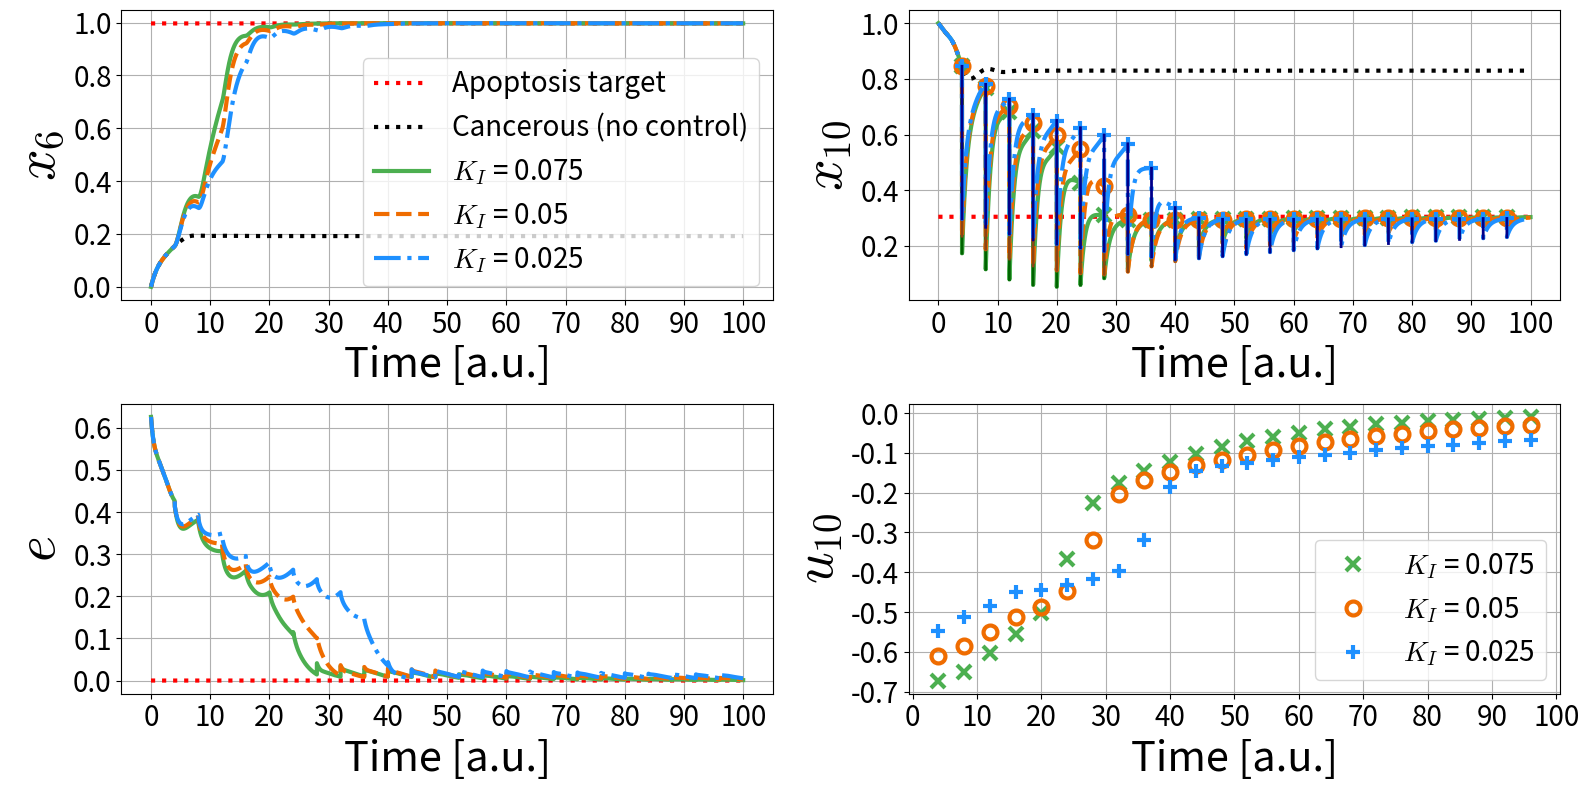

Python code for this plot:
# -*- coding: utf-8 -*-
"""
Created on Sun Oct 22 15:17:39 2023

@author: xiaoyenche
"""

import matplotlib.pyplot as plt
import numpy as np
from scipy.integrate import odeint
#import seaborn as sns
#sns.set_context('talk')

x1eA = 0.4165
x2eA = 0.4668
x3eA = 0.5700
x4eA = 0.7438
x5eA = 0.3215
x6eA = 0.9970
x7eA = 0.2756
x8eA = 0.4134
x9eA = 0.6647
x10eA = 0.3044
x11eA = 0.5262
x12eA = 0.4145
x13eA = 0.1484
x14eA = 0.2998
x15eA = 0.3765
x16eA = 0.2471
x17eA = 0.1336
x18eA = 0.1342
x19eA = 0.5788
x20eA = 0.1922
x21eA = 0.8766
x22eA = 0.7159
x23eA = 0.8486
x24eA = 0.1740
x25eA = 0.1433
x26eA = 0.4089
x27eA = 0
x28eA = 0
x29eA = 0.0806
x30eA = 0.6282
x31eA = 0.6915
x32eA = 0.4933


x1eB = 0.4277
x2eB = 0.4642
x3eB = 0.4511
x4eB = 0.2973
x5eB = 0.6263
x6eB = 0.7105
x7eB = 0.2645
x8eB = 0.2439
x9eB = 0.4760
x10eB = 0.8058
x11eB = 0.4606
x12eB = 0.6239
x13eB = 0.5908
x14eB = 0.6632
x15eB = 0.4680
x16eB = 0.4911
x17eB = 0.4613
x18eB = 0.4273
x19eB = 0.4853
x20eB = 0.2620
x21eB = 0.0688
x22eB = 0.2641
x23eB = 0.1024
x24eB = 0.7533
x25eB = 0.8853
x26eB = 0.5158
x27eB = 0
x28eB = 0
x29eB = 0.6772
x30eB = 0.4550
x31eB = 0.8148
x32eB = 0.4877


x1eC = 0.4712
x2eC = 0.4545
x3eC = 0.4378
x4eC = 0.2836
x5eC = 0.5298
x6eC = 0.1921
x7eC = 0.3087
x8eC = 0.1955
x9eC = 0.4758
x10eC = 0.8294
x11eC = 0.4636
x12eC = 0.6464
x13eC = 0.6214
x14eC = 0.6823
x15eC = 0.4702
x16eC = 0.7550
x17eC = 0.8022
x18eC = 0.8620
x19eC = 0.5550
x20eC = 0.3441
x21eC = 0.0621
x22eC = 0.2498
x23eC = 0.0923
x24eC = 0.7705
x25eC = 0.9007
x26eC = 0.5427
x27eC = 0
x28eC = 0
x29eC = 0.7016
x30eC = 0.5882
x31eC = 0.6413
x32eC = 0.4666


# Guess Cancer state
x1o = 0
x2o = 0
x3o = 0
x4o = 0
x5o = 1
x6o = 0
x7o = 0
x8o = 0
x9o = 0
x10o = 1
x11o = 0
x12o = 1
x13o = 1
x14o = 1
x15o = 0 
x16o = 1
x17o = 1
x18o = 1 
x19o = 1
x20o = 0
x21o = 0
x22o = 0
x23o = 0
x24o = 1
x25o = 0
x26o = 1
x27o = 0
x28o = 0
x29o = 1
x30o = 1
x31o = 1
x32o = 0

S = 0.5
n = 4
a = 0.5
b = 0.5
k = 1
s1 = 1.028
s2 = 1.281
s3 = 0.598
s4 = 0.827
s5 = 1.02
s6 = 2.244
s7 = 1.037
s8 = 1.507
s9 = 0.203
s10 = 1.299
s11 = 1.337
s12 = 0.921
s13 = 2.044
s14 = 0.678
s15 = 0.924
s16 = 0.467
s17 = 0.947
s18 = 0.242
s19 = 0.941
s20 = 0.48
s21 = 0.666
s22 = 0.232
s23 = 1.156
s24 = 0.951
s25 = 0.849
s26 = 0.698
s27 = 1.288
s28 = 0.966
s29 = 1.419
s30 = 0.401
s31 = 0.293
s32 = 1.479

xo = [x1o,x2o,x3o,x4o,x5o,x6o,x7o,x8o,x9o,x10o,x11o,x12o,x13o,x14o,x15o,x16o,x17o,x18o,x19o,x20o,x21o,x22o,x23o,x24o,x25o,x26o,x27o,x28o,x29o,x30o,x31o,x32o]
xeA = [x1eA,x2eA,x3eA,x4eA,x5eA,x6eA,x7eA,x8eA,x9eA,x10eA,x11eA,x12eA,x13eA,x14eA,x15eA,x16eA,x17eA,x18eA,x19eA,x20eA,x21eA,x22eA,x23eA,x24eA,x25eA,x26eA,x27eA,x28eA,x29eA,x30eA,x31eA,x32eA]
xeB = [x1eB,x2eB,x3eB,x4eB,x5eB,x6eB,x7eB,x8eB,x9eB,x10eB,x11eB,x12eB,x13eB,x14eB,x15eB,x16eB,x17eB,x18eB,x19eB,x20eB,x21eB,x22eB,x23eB,x24eB,x25eB,x26eB,x27eB,x28eB,x29eB,x30eB,x31eB,x32eB]
xeC = [x1eC,x2eC,x3eC,x4eC,x5eC,x6eC,x7eC,x8eC,x9eC,x10eC,x11eC,x12eC,x13eC,x14eC,x15eC,x16eC,x17eC,x18eC,x19eC,x20eC,x21eC,x22eC,x23eC,x24eC,x25eC,x26eC,x27eC,x28eC,x29eC,x30eC,x31eC,x32eC]

# Nonlinear system
def deriv(X,t):
    x1,x2,x3,x4,x5,x6,x7,x8,x9,x10,x11,x12,x13,x14,x15,x16,x17,x18,x19,x20,x21,x22,x23,x24,x25,x26,x27,x28,x29,x30,x31,x32 = X
    dx1 = (2*b*S**n)/(S**n+s32*x32**n)-k*x1
    dx2 = (a*(s1*x1**n+s9*x9**n+s14*x14**n)/3)/(S**n+(1/3)*s1*x1**n+(1/3)*s9*x9**n+(1/3)*s14*x14**n) + (2*b*S**n)/(2*S**n+s16*x16**n+s31*x31**n) - k*x2
    dx3 = (a*(s2*x2**n+s8*x8**n+s29*x29**n)/3)/(S**n+(1/3)*s2*x2**n+(1/3)*s8*x8**n+(1/3)*s29*x29**n) + (3*b*S**n)/(3*S**n+s9*x9**n+s10*x10**n+s16*x16**n) - k*x3
    dx4 = (a*s2*x2**n)/(S**n+s2*x2**n) + (b*S**n)/(S**n+s25*x25**n) - k*x4
    dx5 = (a*s13*x13**n)/(S**n+s13*x13**n) + (b*S**n)/(S**n+(1/3)*s14*x14**n+(1/3)*s17*x17**n+(1/3)*s19*x19**n) - k*x5
    dx6 = (2*b*S**n)/(S**n+(1/2)*s17*x17**n+(1/2)*s18*x18**n)-k*x6
    dx7 = (a*s20*x20**n)/(S**n+s20*x20**n) + (b*S**n)/(S**n+(1/2)*s15*x15**n+(1/2)*s32*x32**n) - k*x7
    dx8 = (2*b*S**n)/(S**n+(1/3)*s4*x4**n+(1/3)*s10*x10**n+(1/3)*s16*x16**n)-k*x8
    dx9 = (a*(s11*x11**n+s13*x13**n+s25*x25**n+s26*x26**n)/4)/(S**n+(1/4)*s11*x11**n+(1/4)*s13*x13**n+(1/4)*s25*x25**n+(1/4)*s26*x26**n) + (b*S**n)/(S**n+s29*x29**n) - k*x9
    dx10 = (a*(s11*x11**n+s12*x12**n+s13*x13**n)/3)/(S**n+(1/3)*s11*x11**n+(1/3)*s12*x12**n+(1/3)*s13*x13**n) + (b*S**n)/(S**n+s4*x4**n) - k*x10
    dx11 = (a*(s10*x10**n+s13*x13**n+s14*x14**n+s27*x27**n+s28*x28**n))/(5*S**n+s10*x10**n+s13*x13**n+s14*x14**n+s27*x27**n+s28*x28**n) + (b*S**n)/(S**n+s29*x29**n) - k*x11
    dx12 = (a*(s9*x9**n+s10*x10**n+s11*x11**n+s13*x13**n+s14*x14**n+s15*x15**n))/(6*S**n+s9*x9**n+s10*x10**n+s11*x11**n+s13*x13**n+s14*x14**n+s15*x15**n) + (b*S**n)/(S**n+s2*x2**n) - k*x12
    dx13 = (2*a*(s12*x12**n+s14*x14**n+s28*x28**n)/3)/(S**n+(1/3)*s12*x12**n+(1/3)*s14*x14**n+(1/3)*s28*x28**n) - k*x13
    dx14 = (a*(s10*x10**n+s13*x13**n+s25*x25**n+s26*x26**n+s28*x28**n))/(5*S**n+s10*x10**n+s13*x13**n+s25*x25**n+s26*x26**n+s28*x28**n) + (b*S**n)/(S**n+s2*x2**n) - k*x14
    dx15 = (a*s14*x14**n)/(S**n+s14*x14**n) + (b*S**n)/(S**n+(1/2)*s2*x2**n+(1/2)*s29*x29**n) - k*x15
    dx16 = (a*(s2*x2**n+s10*x10**n+s26*x26**n+s32*x32**n))/(4*S**n+s2*x2**n+s10*x10**n+s26*x26**n+s32*x32**n) + (3*b*S**n)/(3*S**n+s1*x1**n+s6*x6**n+s7*x7**n) - k*x16
    dx17 = (a*(s9*x9**n+s10*x10**n+s20*x20**n))/(3*S**n+s9*x9**n+s10*x10**n+s20*x20**n) + (2*b*S**n)/(2*S**n+s3*x3**n+s6*x6**n) - k*x17
    dx18 = (a*(s9*x9**n+s25*x25**n+s26*x26**n)/3)/(S**n+(1/3)*s9*x9**n+(1/3)*s25*x25**n+(1/3)*s26*x26**n) + (b*S**n)/(S**n+s6*x6**n) - k*x18
    dx19 = (2*b*S**n)/(S**n+(1/3)*s3*x3**n+(1/3)*s5*x5**n+(1/3)*s30*x30**n)-k*x19
    dx20 = (a*s1*x1**n)/(S**n+s1*x1**n) + (b*S**n)/(S**n+(1/2)*s6*x6**n+(1/2)*s17*x17**n) - k*x20
    dx21 = (a*(s22*x22**n+s23*x23**n)/2)/(S**n+(1/2)*s22*x22**n+(1/2)*s23*x23**n) + (b*S**n)/(S**n+(1/2)*s10*x10**n+(1/2)*s24*x24**n) - k*x21
    dx22 = (a*(s2*x2**n+s9*x9**n)/2)/(S**n+(1/2)*s2*x2**n+(1/2)*s9*x9**n) + (b*S**n)/(S**n+s24*x24**n) - k*x22
    dx23 = (2*b*S**n)/(S**n+s10*x10**n)-k*x23
    dx24 = (a*(s12*x12**n+s13*x13**n+s25*x25**n)/3)/(S**n+(1/3)*s12*x12**n+(1/3)*s13*x13**n+(1/3)*s25*x25**n) + (b*S**n)/(S**n+(1/2)*s2*x2**n+(1/2)*s21*x21**n) - k*x24
    dx25 = (a*(s10*x10**n+s13*x13**n)/2)/(S**n+(1/2)*s10*x10**n+(1/2)*s13*x13**n) + (b*S**n)/(S**n+s4*x4**n) - k*x25
    dx26 = (2*a*(s11*x11**n+s12*x12**n+s27*x27**n)/3)/(S**n+(1/3)*s11*x11**n+(1/3)*s12*x12**n+(1/3)*s27*x27**n) - k*x26
    dx27 = (2*a*s28*x28**n)/(S**n+s28*x28**n)-k*x27
    dx28 = -k*x28
    dx29 = (2*a*s14*x14**n)/(S**n+s14*x14**n)-k*x29
    dx30 = (2*a*s19*x19**n)/(S**n+s19*x19**n)-k*x30
    dx31 = (a*(s10*x10**n+s32*x32**n)/2)/(S**n+(1/2)*s10*x10**n+(1/2)*s32*x32**n) + (b*S**n)/(S**n+(1/2)*s7*x7**n+(1/2)*s16*x16**n) - k*x31
    dx32 = (2*a*s2*x2**n)/(S**n+s2*x2**n)-k*x32
    return [dx1,dx2,dx3,dx4,dx5,dx6,dx7,dx8,dx9,dx10,dx11,dx12,dx13,dx14,dx15,dx16,dx17,dx18,dx19,dx20,dx21,dx22,dx23,dx24,dx25,dx26,dx27,dx28,dx29,dx30,dx31,dx32]

# Controlled nonlinear system
def derivC(X,t,u1,u2):
    x1,x2,x3,x4,x5,x6,x7,x8,x9,x10,x11,x12,x13,x14,x15,x16,x17,x18,x19,x20,x21,x22,x23,x24,x25,x26,x27,x28,x29,x30,x31,x32 = X
    dx1 = (2*b*S**n)/(S**n+s32*x32**n)-k*x1
    dx2 = (a*(s1*x1**n+s9*x9**n+s14*x14**n)/3)/(S**n+(1/3)*s1*x1**n+(1/3)*s9*x9**n+(1/3)*s14*x14**n) + (2*b*S**n)/(2*S**n+s16*x16**n+s31*x31**n) - k*x2
    dx3 = (a*(s2*x2**n+s8*x8**n+s29*x29**n)/3)/(S**n+(1/3)*s2*x2**n+(1/3)*s8*x8**n+(1/3)*s29*x29**n) + (3*b*S**n)/(3*S**n+s9*x9**n+s10*x10**n+s16*x16**n) - k*x3
    dx4 = (a*s2*x2**n)/(S**n+s2*x2**n) + (b*S**n)/(S**n+s25*x25**n) - k*x4
    dx5 = (a*s13*x13**n)/(S**n+s13*x13**n) + (b*S**n)/(S**n+(1/3)*s14*x14**n+(1/3)*s17*x17**n+(1/3)*s19*x19**n) - k*x5
    dx6 = (2*b*S**n)/(S**n+(1/2)*s17*x17**n+(1/2)*s18*x18**n)-k*x6 + u2
    dx7 = (a*s20*x20**n)/(S**n+s20*x20**n) + (b*S**n)/(S**n+(1/2)*s15*x15**n+(1/2)*s32*x32**n) - k*x7
    dx8 = (2*b*S**n)/(S**n+(1/3)*s4*x4**n+(1/3)*s10*x10**n+(1/3)*s16*x16**n)-k*x8
    dx9 = (a*(s11*x11**n+s13*x13**n+s25*x25**n+s26*x26**n)/4)/(S**n+(1/4)*s11*x11**n+(1/4)*s13*x13**n+(1/4)*s25*x25**n+(1/4)*s26*x26**n) + (b*S**n)/(S**n+s29*x29**n) - k*x9
    dx10 = (a*(s11*x11**n+s12*x12**n+s13*x13**n)/3)/(S**n+(1/3)*s11*x11**n+(1/3)*s12*x12**n+(1/3)*s13*x13**n) + (b*S**n)/(S**n+s4*x4**n) - k*x10 +u1
    dx11 = (a*(s10*x10**n+s13*x13**n+s14*x14**n+s27*x27**n+s28*x28**n))/(5*S**n+s10*x10**n+s13*x13**n+s14*x14**n+s27*x27**n+s28*x28**n) + (b*S**n)/(S**n+s29*x29**n) - k*x11
    dx12 = (a*(s9*x9**n+s10*x10**n+s11*x11**n+s13*x13**n+s14*x14**n+s15*x15**n))/(6*S**n+s9*x9**n+s10*x10**n+s11*x11**n+s13*x13**n+s14*x14**n+s15*x15**n) + (b*S**n)/(S**n+s2*x2**n) - k*x12
    dx13 = (2*a*(s12*x12**n+s14*x14**n+s28*x28**n)/3)/(S**n+(1/3)*s12*x12**n+(1/3)*s14*x14**n+(1/3)*s28*x28**n) - k*x13
    dx14 = (a*(s10*x10**n+s13*x13**n+s25*x25**n+s26*x26**n+s28*x28**n))/(5*S**n+s10*x10**n+s13*x13**n+s25*x25**n+s26*x26**n+s28*x28**n) + (b*S**n)/(S**n+s2*x2**n) - k*x14
    dx15 = (a*s14*x14**n)/(S**n+s14*x14**n) + (b*S**n)/(S**n+(1/2)*s2*x2**n+(1/2)*s29*x29**n) - k*x15
    dx16 = (a*(s2*x2**n+s10*x10**n+s26*x26**n+s32*x32**n))/(4*S**n+s2*x2**n+s10*x10**n+s26*x26**n+s32*x32**n) + (3*b*S**n)/(3*S**n+s1*x1**n+s6*x6**n+s7*x7**n) - k*x16
    dx17 = (a*(s9*x9**n+s10*x10**n+s20*x20**n))/(3*S**n+s9*x9**n+s10*x10**n+s20*x20**n) + (2*b*S**n)/(2*S**n+s3*x3**n+s6*x6**n) - k*x17
    dx18 = (a*(s9*x9**n+s25*x25**n+s26*x26**n)/3)/(S**n+(1/3)*s9*x9**n+(1/3)*s25*x25**n+(1/3)*s26*x26**n) + (b*S**n)/(S**n+s6*x6**n) - k*x18
    dx19 = (2*b*S**n)/(S**n+(1/3)*s3*x3**n+(1/3)*s5*x5**n+(1/3)*s30*x30**n)-k*x19
    dx20 = (a*s1*x1**n)/(S**n+s1*x1**n) + (b*S**n)/(S**n+(1/2)*s6*x6**n+(1/2)*s17*x17**n) - k*x20
    dx21 = (a*(s22*x22**n+s23*x23**n)/2)/(S**n+(1/2)*s22*x22**n+(1/2)*s23*x23**n) + (b*S**n)/(S**n+(1/2)*s10*x10**n+(1/2)*s24*x24**n) - k*x21
    dx22 = (a*(s2*x2**n+s9*x9**n)/2)/(S**n+(1/2)*s2*x2**n+(1/2)*s9*x9**n) + (b*S**n)/(S**n+s24*x24**n) - k*x22
    dx23 = (2*b*S**n)/(S**n+s10*x10**n)-k*x23
    dx24 = (a*(s12*x12**n+s13*x13**n+s25*x25**n)/3)/(S**n+(1/3)*s12*x12**n+(1/3)*s13*x13**n+(1/3)*s25*x25**n) + (b*S**n)/(S**n+(1/2)*s2*x2**n+(1/2)*s21*x21**n) - k*x24
    dx25 = (a*(s10*x10**n+s13*x13**n)/2)/(S**n+(1/2)*s10*x10**n+(1/2)*s13*x13**n) + (b*S**n)/(S**n+s4*x4**n) - k*x25
    dx26 = (2*a*(s11*x11**n+s12*x12**n+s27*x27**n)/3)/(S**n+(1/3)*s11*x11**n+(1/3)*s12*x12**n+(1/3)*s27*x27**n) - k*x26
    dx27 = (2*a*s28*x28**n)/(S**n+s28*x28**n)-k*x27
    dx28 = -k*x28
    dx29 = (2*a*s14*x14**n)/(S**n+s14*x14**n)-k*x29
    dx30 = (2*a*s19*x19**n)/(S**n+s19*x19**n)-k*x30
    dx31 = (a*(s10*x10**n+s32*x32**n)/2)/(S**n+(1/2)*s10*x10**n+(1/2)*s32*x32**n) + (b*S**n)/(S**n+(1/2)*s7*x7**n+(1/2)*s16*x16**n) - k*x31
    dx32 = (2*a*s2*x2**n)/(S**n+s2*x2**n)-k*x32
    return [dx1,dx2,dx3,dx4,dx5,dx6,dx7,dx8,dx9,dx10,dx11,dx12,dx13,dx14,dx15,dx16,dx17,dx18,dx19,dx20,dx21,dx22,dx23,dx24,dx25,dx26,dx27,dx28,dx29,dx30,dx31,dx32]

# Controlled nonlinear system
def derivCSIMO(X,t,u):
    x1,x2,x3,x4,x5,x6,x7,x8,x9,x10,x11,x12,x13,x14,x15,x16,x17,x18,x19,x20,x21,x22,x23,x24,x25,x26,x27,x28,x29,x30,x31,x32 = X
    dx1 = (2*b*S**n)/(S**n+s32*x32**n)-k*x1
    dx2 = (a*(s1*x1**n+s9*x9**n+s14*x14**n)/3)/(S**n+(1/3)*s1*x1**n+(1/3)*s9*x9**n+(1/3)*s14*x14**n) + (2*b*S**n)/(2*S**n+s16*x16**n+s31*x31**n) - k*x2
    dx3 = (a*(s2*x2**n+s8*x8**n+s29*x29**n)/3)/(S**n+(1/3)*s2*x2**n+(1/3)*s8*x8**n+(1/3)*s29*x29**n) + (3*b*S**n)/(3*S**n+s9*x9**n+s10*x10**n+s16*x16**n) - k*x3
    dx4 = (a*s2*x2**n)/(S**n+s2*x2**n) + (b*S**n)/(S**n+s25*x25**n) - k*x4
    dx5 = (a*s13*x13**n)/(S**n+s13*x13**n) + (b*S**n)/(S**n+(1/3)*s14*x14**n+(1/3)*s17*x17**n+(1/3)*s19*x19**n) - k*x5
    dx6 = (2*b*S**n)/(S**n+(1/2)*s17*x17**n+(1/2)*s18*x18**n)-k*x6
    dx7 = (a*s20*x20**n)/(S**n+s20*x20**n) + (b*S**n)/(S**n+(1/2)*s15*x15**n+(1/2)*s32*x32**n) - k*x7
    dx8 = (2*b*S**n)/(S**n+(1/3)*s4*x4**n+(1/3)*s10*x10**n+(1/3)*s16*x16**n)-k*x8
    dx9 = (a*(s11*x11**n+s13*x13**n+s25*x25**n+s26*x26**n)/4)/(S**n+(1/4)*s11*x11**n+(1/4)*s13*x13**n+(1/4)*s25*x25**n+(1/4)*s26*x26**n) + (b*S**n)/(S**n+s29*x29**n) - k*x9
    dx10 = (a*(s11*x11**n+s12*x12**n+s13*x13**n)/3)/(S**n+(1/3)*s11*x11**n+(1/3)*s12*x12**n+(1/3)*s13*x13**n) + (b*S**n)/(S**n+s4*x4**n) - k*x10 + u
    dx11 = (a*(s10*x10**n+s13*x13**n+s14*x14**n+s27*x27**n+s28*x28**n))/(5*S**n+s10*x10**n+s13*x13**n+s14*x14**n+s27*x27**n+s28*x28**n) + (b*S**n)/(S**n+s29*x29**n) - k*x11
    dx12 = (a*(s9*x9**n+s10*x10**n+s11*x11**n+s13*x13**n+s14*x14**n+s15*x15**n))/(6*S**n+s9*x9**n+s10*x10**n+s11*x11**n+s13*x13**n+s14*x14**n+s15*x15**n) + (b*S**n)/(S**n+s2*x2**n) - k*x12
    dx13 = (2*a*(s12*x12**n+s14*x14**n+s28*x28**n)/3)/(S**n+(1/3)*s12*x12**n+(1/3)*s14*x14**n+(1/3)*s28*x28**n) - k*x13
    dx14 = (a*(s10*x10**n+s13*x13**n+s25*x25**n+s26*x26**n+s28*x28**n))/(5*S**n+s10*x10**n+s13*x13**n+s25*x25**n+s26*x26**n+s28*x28**n) + (b*S**n)/(S**n+s2*x2**n) - k*x14
    dx15 = (a*s14*x14**n)/(S**n+s14*x14**n) + (b*S**n)/(S**n+(1/2)*s2*x2**n+(1/2)*s29*x29**n) - k*x15
    dx16 = (a*(s2*x2**n+s10*x10**n+s26*x26**n+s32*x32**n))/(4*S**n+s2*x2**n+s10*x10**n+s26*x26**n+s32*x32**n) + (3*b*S**n)/(3*S**n+s1*x1**n+s6*x6**n+s7*x7**n) - k*x16
    dx17 = (a*(s9*x9**n+s10*x10**n+s20*x20**n))/(3*S**n+s9*x9**n+s10*x10**n+s20*x20**n) + (2*b*S**n)/(2*S**n+s3*x3**n+s6*x6**n) - k*x17
    dx18 = (a*(s9*x9**n+s25*x25**n+s26*x26**n)/3)/(S**n+(1/3)*s9*x9**n+(1/3)*s25*x25**n+(1/3)*s26*x26**n) + (b*S**n)/(S**n+s6*x6**n) - k*x18
    dx19 = (2*b*S**n)/(S**n+(1/3)*s3*x3**n+(1/3)*s5*x5**n+(1/3)*s30*x30**n)-k*x19
    dx20 = (a*s1*x1**n)/(S**n+s1*x1**n) + (b*S**n)/(S**n+(1/2)*s6*x6**n+(1/2)*s17*x17**n) - k*x20
    dx21 = (a*(s22*x22**n+s23*x23**n)/2)/(S**n+(1/2)*s22*x22**n+(1/2)*s23*x23**n) + (b*S**n)/(S**n+(1/2)*s10*x10**n+(1/2)*s24*x24**n) - k*x21
    dx22 = (a*(s2*x2**n+s9*x9**n)/2)/(S**n+(1/2)*s2*x2**n+(1/2)*s9*x9**n) + (b*S**n)/(S**n+s24*x24**n) - k*x22
    dx23 = (2*b*S**n)/(S**n+s10*x10**n)-k*x23
    dx24 = (a*(s12*x12**n+s13*x13**n+s25*x25**n)/3)/(S**n+(1/3)*s12*x12**n+(1/3)*s13*x13**n+(1/3)*s25*x25**n) + (b*S**n)/(S**n+(1/2)*s2*x2**n+(1/2)*s21*x21**n) - k*x24
    dx25 = (a*(s10*x10**n+s13*x13**n)/2)/(S**n+(1/2)*s10*x10**n+(1/2)*s13*x13**n) + (b*S**n)/(S**n+s4*x4**n) - k*x25
    dx26 = (2*a*(s11*x11**n+s12*x12**n+s27*x27**n)/3)/(S**n+(1/3)*s11*x11**n+(1/3)*s12*x12**n+(1/3)*s27*x27**n) - k*x26
    dx27 = (2*a*s28*x28**n)/(S**n+s28*x28**n)-k*x27
    dx28 = -k*x28
    dx29 = (2*a*s14*x14**n)/(S**n+s14*x14**n)-k*x29
    dx30 = (2*a*s19*x19**n)/(S**n+s19*x19**n)-k*x30
    dx31 = (a*(s10*x10**n+s32*x32**n)/2)/(S**n+(1/2)*s10*x10**n+(1/2)*s32*x32**n) + (b*S**n)/(S**n+(1/2)*s7*x7**n+(1/2)*s16*x16**n) - k*x31
    dx32 = (2*a*s2*x2**n)/(S**n+s2*x2**n)-k*x32
    return [dx1,dx2,dx3,dx4,dx5,dx6,dx7,dx8,dx9,dx10,dx11,dx12,dx13,dx14,dx15,dx16,dx17,dx18,dx19,dx20,dx21,dx22,dx23,dx24,dx25,dx26,dx27,dx28,dx29,dx30,dx31,dx32]


# Controlled nonlinear system
def derivCMIMO(X,t,u1,u2):
    x1,x2,x3,x4,x5,x6,x7,x8,x9,x10,x11,x12,x13,x14,x15,x16,x17,x18,x19,x20,x21,x22,x23,x24,x25,x26,x27,x28,x29,x30,x31,x32 = X
    dx1 = (2*b*S**n)/(S**n+s32*x32**n)-k*x1
    dx2 = (a*(s1*x1**n+s9*x9**n+s14*x14**n)/3)/(S**n+(1/3)*s1*x1**n+(1/3)*s9*x9**n+(1/3)*s14*x14**n) + (2*b*S**n)/(2*S**n+s16*x16**n+s31*x31**n) - k*x2
    dx3 = (a*(s2*x2**n+s8*x8**n+s29*x29**n)/3)/(S**n+(1/3)*s2*x2**n+(1/3)*s8*x8**n+(1/3)*s29*x29**n) + (3*b*S**n)/(3*S**n+s9*x9**n+s10*x10**n+s16*x16**n) - k*x3
    dx4 = (a*s2*x2**n)/(S**n+s2*x2**n) + (b*S**n)/(S**n+s25*x25**n) - k*x4
    dx5 = (a*s13*x13**n)/(S**n+s13*x13**n) + (b*S**n)/(S**n+(1/3)*s14*x14**n+(1/3)*s17*x17**n+(1/3)*s19*x19**n) - k*x5
    dx6 = (2*b*S**n)/(S**n+(1/2)*s17*x17**n+(1/2)*s18*x18**n)-k*x6 + u1
    dx7 = (a*s20*x20**n)/(S**n+s20*x20**n) + (b*S**n)/(S**n+(1/2)*s15*x15**n+(1/2)*s32*x32**n) - k*x7
    dx8 = (2*b*S**n)/(S**n+(1/3)*s4*x4**n+(1/3)*s10*x10**n+(1/3)*s16*x16**n)-k*x8
    dx9 = (a*(s11*x11**n+s13*x13**n+s25*x25**n+s26*x26**n)/4)/(S**n+(1/4)*s11*x11**n+(1/4)*s13*x13**n+(1/4)*s25*x25**n+(1/4)*s26*x26**n) + (b*S**n)/(S**n+s29*x29**n) - k*x9
    dx10 = (a*(s11*x11**n+s12*x12**n+s13*x13**n)/3)/(S**n+(1/3)*s11*x11**n+(1/3)*s12*x12**n+(1/3)*s13*x13**n) + (b*S**n)/(S**n+s4*x4**n) - k*x10 + u2
    dx11 = (a*(s10*x10**n+s13*x13**n+s14*x14**n+s27*x27**n+s28*x28**n))/(5*S**n+s10*x10**n+s13*x13**n+s14*x14**n+s27*x27**n+s28*x28**n) + (b*S**n)/(S**n+s29*x29**n) - k*x11
    dx12 = (a*(s9*x9**n+s10*x10**n+s11*x11**n+s13*x13**n+s14*x14**n+s15*x15**n))/(6*S**n+s9*x9**n+s10*x10**n+s11*x11**n+s13*x13**n+s14*x14**n+s15*x15**n) + (b*S**n)/(S**n+s2*x2**n) - k*x12
    dx13 = (2*a*(s12*x12**n+s14*x14**n+s28*x28**n)/3)/(S**n+(1/3)*s12*x12**n+(1/3)*s14*x14**n+(1/3)*s28*x28**n) - k*x13
    dx14 = (a*(s10*x10**n+s13*x13**n+s25*x25**n+s26*x26**n+s28*x28**n))/(5*S**n+s10*x10**n+s13*x13**n+s25*x25**n+s26*x26**n+s28*x28**n) + (b*S**n)/(S**n+s2*x2**n) - k*x14
    dx15 = (a*s14*x14**n)/(S**n+s14*x14**n) + (b*S**n)/(S**n+(1/2)*s2*x2**n+(1/2)*s29*x29**n) - k*x15
    dx16 = (a*(s2*x2**n+s10*x10**n+s26*x26**n+s32*x32**n))/(4*S**n+s2*x2**n+s10*x10**n+s26*x26**n+s32*x32**n) + (3*b*S**n)/(3*S**n+s1*x1**n+s6*x6**n+s7*x7**n) - k*x16
    dx17 = (a*(s9*x9**n+s10*x10**n+s20*x20**n))/(3*S**n+s9*x9**n+s10*x10**n+s20*x20**n) + (2*b*S**n)/(2*S**n+s3*x3**n+s6*x6**n) - k*x17
    dx18 = (a*(s9*x9**n+s25*x25**n+s26*x26**n)/3)/(S**n+(1/3)*s9*x9**n+(1/3)*s25*x25**n+(1/3)*s26*x26**n) + (b*S**n)/(S**n+s6*x6**n) - k*x18
    dx19 = (2*b*S**n)/(S**n+(1/3)*s3*x3**n+(1/3)*s5*x5**n+(1/3)*s30*x30**n)-k*x19
    dx20 = (a*s1*x1**n)/(S**n+s1*x1**n) + (b*S**n)/(S**n+(1/2)*s6*x6**n+(1/2)*s17*x17**n) - k*x20
    dx21 = (a*(s22*x22**n+s23*x23**n)/2)/(S**n+(1/2)*s22*x22**n+(1/2)*s23*x23**n) + (b*S**n)/(S**n+(1/2)*s10*x10**n+(1/2)*s24*x24**n) - k*x21
    dx22 = (a*(s2*x2**n+s9*x9**n)/2)/(S**n+(1/2)*s2*x2**n+(1/2)*s9*x9**n) + (b*S**n)/(S**n+s24*x24**n) - k*x22
    dx23 = (2*b*S**n)/(S**n+s10*x10**n)-k*x23
    dx24 = (a*(s12*x12**n+s13*x13**n+s25*x25**n)/3)/(S**n+(1/3)*s12*x12**n+(1/3)*s13*x13**n+(1/3)*s25*x25**n) + (b*S**n)/(S**n+(1/2)*s2*x2**n+(1/2)*s21*x21**n) - k*x24
    dx25 = (a*(s10*x10**n+s13*x13**n)/2)/(S**n+(1/2)*s10*x10**n+(1/2)*s13*x13**n) + (b*S**n)/(S**n+s4*x4**n) - k*x25
    dx26 = (2*a*(s11*x11**n+s12*x12**n+s27*x27**n)/3)/(S**n+(1/3)*s11*x11**n+(1/3)*s12*x12**n+(1/3)*s27*x27**n) - k*x26
    dx27 = (2*a*s28*x28**n)/(S**n+s28*x28**n)-k*x27
    dx28 = -k*x28
    dx29 = (2*a*s14*x14**n)/(S**n+s14*x14**n)-k*x29
    dx30 = (2*a*s19*x19**n)/(S**n+s19*x19**n)-k*x30
    dx31 = (a*(s10*x10**n+s32*x32**n)/2)/(S**n+(1/2)*s10*x10**n+(1/2)*s32*x32**n) + (b*S**n)/(S**n+(1/2)*s7*x7**n+(1/2)*s16*x16**n) - k*x31
    dx32 = (2*a*s2*x2**n)/(S**n+s2*x2**n)-k*x32
    return [dx1,dx2,dx3,dx4,dx5,dx6,dx7,dx8,dx9,dx10,dx11,dx12,dx13,dx14,dx15,dx16,dx17,dx18,dx19,dx20,dx21,dx22,dx23,dx24,dx25,dx26,dx27,dx28,dx29,dx30,dx31,dx32]

t = np.arange(0, 100, 1e-2)

outo = odeint(deriv,xo,t)

## Control C(Cancer) to A(Apoptosis)
x1,x2,x3,x4,x5,x6,x7,x8,x9,x10,x11,x12,x13,x14,x15,x16,x17,x18,x19,x20,x21,x22,x23,x24,x25,x26,x27,x28,x29,x30,x31,x32 = xo
# create python list to log results
log1 = []
logMark1 = []
logtB1 = []
logBlack1 = []
logBlackU1 = []
# PID control parameters
Kp1 = 0.9
Ki1 = 0.075
Kd1 = 0
# Impulsive control parameters
T = 4
j = 1
error = 0
esum = 0
e10cp = xeA[9]-x10

for i in range(1,len(t)):
    x = [x1,x2,x3,x4,x5,x6,x7,x8,x9,x10,x11,x12,x13,x14,x15,x16,x17,x18,x19,x20,x21,x22,x23,x24,x25,x26,x27,x28,x29,x30,x31,x32]
    u = 0
    if t[i-1] == j*T:
        j = j+1
        e10 = xeA[9]-x10
        x10p = x10
        # Discrete time integral (Trapezoidal)
        esum = esum + (e10+e10cp)/2*T
        u = Kp1*e10+Ki1*esum+Kd1*(e10-e10cp)/T
        x10 = x10 + u
        e10cp = xeA[9]-x10
        logMark1.append(i-2)
        logtB1.append([t[i-2],t[i-1]])
        logBlack1.append([x10p,x10])
        logBlackU1.append([0,u])
    error = np.sqrt(np.sum(np.power(np.asarray(x)-np.asarray(xeA),2))/len(xeA))
    log1.append([t[i-1],x1,x2,x3,x4,x5,x6,x7,x8,x9,x10,x11,x12,x13,x14,x15,x16,x17,x18,x19,x20,x21,x22,x23,x24,x25,x26,x27,x28,x29,x30,x31,x32,error,u])
    # span for next time step
    tspan = [t[i-1],t[i]]
    if t[i-1] == T:
        xdeb1,xdeb2,xdeb3,xdeb4,xdeb5,xdeb6,xdeb7,xdeb8,xdeb9,xdeb10,xdeb11,xdeb12,xdeb13,xdeb14,xdeb15,xdeb16,xdeb17,xdeb18,xdeb19,xdeb20,xdeb21,xdeb22,xdeb23,xdeb24,xdeb25,xdeb26,xdeb27,xdeb28,xdeb29,xdeb30,xdeb31,xdeb32 = x1,x2,x3,x4,x5,x6,x7,x8,x9,x10,x11,x12,x13,x14,x15,x16,x17,x18,x19,x20,x21,x22,x23,x24,x25,x26,x27,x28,x29,x30,x31,x32
    x1,x2,x3,x4,x5,x6,x7,x8,x9,x10,x11,x12,x13,x14,x15,x16,x17,x18,x19,x20,x21,x22,x23,x24,x25,x26,x27,x28,x29,x30,x31,x32 = odeint(deriv,[x1,x2,x3,x4,x5,x6,x7,x8,x9,x10,x11,x12,x13,x14,x15,x16,x17,x18,x19,x20,x21,x22,x23,x24,x25,x26,x27,x28,x29,x30,x31,x32],tspan)[-1]

## Control C(Cancer) to A(Apoptosis)
x1,x2,x3,x4,x5,x6,x7,x8,x9,x10,x11,x12,x13,x14,x15,x16,x17,x18,x19,x20,x21,x22,x23,x24,x25,x26,x27,x28,x29,x30,x31,x32 = xo
# create python list to log results
log2 = []
logMark2 = []
logtB2 = []
logBlack2 = []
logBlackU2 = []
# PID control parameters
Kp2 = 0.9
Ki2 = 0.05
Kd2 = 0
# Impulsive control parameters
T = 4
j = 1
error = 0
esum = 0
e10cp = xeA[9]-x10

for i in range(1,len(t)):
    x = [x1,x2,x3,x4,x5,x6,x7,x8,x9,x10,x11,x12,x13,x14,x15,x16,x17,x18,x19,x20,x21,x22,x23,x24,x25,x26,x27,x28,x29,x30,x31,x32]
    u = 0
    if t[i-1] == j*T:
        j = j+1
        e10 = xeA[9]-x10
        x10p = x10
        # Discrete time integral (Trapezoidal)
        esum = esum + (e10+e10cp)/2*T
        u = Kp2*e10+Ki2*esum+Kd2*(e10-e10cp)/T
        x10 = x10 + u
        e10cp = xeA[9]-x10
        logMark2.append(i-2)
        logtB2.append([t[i-2],t[i-1]])
        logBlack2.append([x10p,x10])
        logBlackU2.append([0,u])
    error = np.sqrt(np.sum(np.power(np.asarray(x)-np.asarray(xeA),2))/len(xeA))
    log2.append([t[i-1],x1,x2,x3,x4,x5,x6,x7,x8,x9,x10,x11,x12,x13,x14,x15,x16,x17,x18,x19,x20,x21,x22,x23,x24,x25,x26,x27,x28,x29,x30,x31,x32,error,u])
    # span for next time step
    tspan = [t[i-1],t[i]]
    if t[i-1] == T:
        xdeb1,xdeb2,xdeb3,xdeb4,xdeb5,xdeb6,xdeb7,xdeb8,xdeb9,xdeb10,xdeb11,xdeb12,xdeb13,xdeb14,xdeb15,xdeb16,xdeb17,xdeb18,xdeb19,xdeb20,xdeb21,xdeb22,xdeb23,xdeb24,xdeb25,xdeb26,xdeb27,xdeb28,xdeb29,xdeb30,xdeb31,xdeb32 = x1,x2,x3,x4,x5,x6,x7,x8,x9,x10,x11,x12,x13,x14,x15,x16,x17,x18,x19,x20,x21,x22,x23,x24,x25,x26,x27,x28,x29,x30,x31,x32
    x1,x2,x3,x4,x5,x6,x7,x8,x9,x10,x11,x12,x13,x14,x15,x16,x17,x18,x19,x20,x21,x22,x23,x24,x25,x26,x27,x28,x29,x30,x31,x32 = odeint(deriv,[x1,x2,x3,x4,x5,x6,x7,x8,x9,x10,x11,x12,x13,x14,x15,x16,x17,x18,x19,x20,x21,x22,x23,x24,x25,x26,x27,x28,x29,x30,x31,x32],tspan)[-1]
   

## Control C(Cancer) to A(Apoptosis)
x1,x2,x3,x4,x5,x6,x7,x8,x9,x10,x11,x12,x13,x14,x15,x16,x17,x18,x19,x20,x21,x22,x23,x24,x25,x26,x27,x28,x29,x30,x31,x32 = xo
# create python list to log results
log3 = []
logMark3 = []
logtB3 = []
logBlack3 = []
logBlackU3 = []
# PID control parameters
Kp3 = 0.9
Ki3 = 0.025
Kd3 = 0
# Impulsive control parameters
T = 4
j = 1
error = 0
esum = 0
e10cp = xeA[9]-x10

for i in range(1,len(t)):
    x = [x1,x2,x3,x4,x5,x6,x7,x8,x9,x10,x11,x12,x13,x14,x15,x16,x17,x18,x19,x20,x21,x22,x23,x24,x25,x26,x27,x28,x29,x30,x31,x32]
    u = 0
    if t[i-1] == j*T:
        j = j+1
        e10 = xeA[9]-x10
        x10p = x10
        # Discrete time integral (Trapezoidal)
        esum = esum + (e10+e10cp)/2*T
        u = Kp3*e10+Ki3*esum+Kd3*(e10-e10cp)/T
        x10 = x10 + u
        e10cp = xeA[9]-x10
        logMark3.append(i-2)
        logtB3.append([t[i-2],t[i-1]])
        logBlack3.append([x10p,x10])
        logBlackU3.append([0,u])
    error = np.sqrt(np.sum(np.power(np.asarray(x)-np.asarray(xeA),2))/len(xeA))
    log3.append([t[i-1],x1,x2,x3,x4,x5,x6,x7,x8,x9,x10,x11,x12,x13,x14,x15,x16,x17,x18,x19,x20,x21,x22,x23,x24,x25,x26,x27,x28,x29,x30,x31,x32,error,u])
    # span for next time step
    tspan = [t[i-1],t[i]]
    if t[i-1] == T:
        xdeb1,xdeb2,xdeb3,xdeb4,xdeb5,xdeb6,xdeb7,xdeb8,xdeb9,xdeb10,xdeb11,xdeb12,xdeb13,xdeb14,xdeb15,xdeb16,xdeb17,xdeb18,xdeb19,xdeb20,xdeb21,xdeb22,xdeb23,xdeb24,xdeb25,xdeb26,xdeb27,xdeb28,xdeb29,xdeb30,xdeb31,xdeb32 = x1,x2,x3,x4,x5,x6,x7,x8,x9,x10,x11,x12,x13,x14,x15,x16,x17,x18,x19,x20,x21,x22,x23,x24,x25,x26,x27,x28,x29,x30,x31,x32
    x1,x2,x3,x4,x5,x6,x7,x8,x9,x10,x11,x12,x13,x14,x15,x16,x17,x18,x19,x20,x21,x22,x23,x24,x25,x26,x27,x28,x29,x30,x31,x32 = odeint(deriv,[x1,x2,x3,x4,x5,x6,x7,x8,x9,x10,x11,x12,x13,x14,x15,x16,x17,x18,x19,x20,x21,x22,x23,x24,x25,x26,x27,x28,x29,x30,x31,x32],tspan)[-1]

       
def qplot(logno,log1,logtB1,logBlack1,log2,logtB2,logBlack2,log3,logtB3,logBlack3,logBlackU1,logBlackU2,logBlackU3, t):
    plt.rcParams['mathtext.fontset'] = 'cm'
    plt.figure(figsize=(16,8))
    logno = np.asarray(logno).T
    log1 = np.asarray(log1).T
    log2 = np.asarray(log2).T
    log3 = np.asarray(log3).T
    ref1 = np.ones(logno[5].shape)*xeA[5]
    ref2 = np.ones(logno[5].shape)*xeA[9]
    refe = np.zeros(logno[5].shape)
    
    plt.subplot(2,2,1)
    plt.plot(t,ref1,linewidth = 3,color = 'r',linestyle = 'dotted')
    plt.plot(t,logno[5],linewidth = 3,color = 'k',linestyle = 'dotted')
    plt.plot(log1[0],log1[6],linewidth = 3, color = '#4CAF50')
    plt.plot(log2[0],log2[6],linewidth = 3, color = '#EF6C00',linestyle = 'dashed')
    plt.plot(log3[0],log3[6],linewidth = 3, color = '#1E90FF',linestyle = 'dashdot')
    #plt.title('nutlin input')
    plt.ylabel('$x_6$', fontsize=40)
    plt.xlabel('Time [a.u.]', fontsize=30)
    plt.xticks(np.arange(0, max(log1[0])+1, 10), fontsize=20)
    plt.yticks(fontsize=20)
    plt.grid()
    plt.legend(['Apoptosis target','Cancerous (no control)','$K_I$ = '+str(Ki1), '$K_I$ = '+str(Ki2), '$K_I$ = '+str(Ki3)], fontsize=20, loc='lower right')
    
    plt.subplot(2,2,2)
    plt.plot(t,ref2,linewidth = 3,color = 'r',linestyle = 'dotted')
    plt.plot(t,logno[9],linewidth = 3,color = 'k',linestyle = 'dotted')
    plt.plot(log1[0],log1[10],'x',color = '#4CAF50', markerfacecolor='none', ms=10, linewidth = 3, markeredgewidth=3, ls='-', markevery = logMark1)
    for i in range(0,len(logBlack1)):
        plt.plot(logtB1[i],logBlack1[i],'#006400', linewidth = 2)
    plt.plot(log2[0],log2[10],'o', color = '#EF6C00', markerfacecolor='none', ms=10, linewidth = 3, markeredgewidth=3, markevery = logMark2, linestyle = 'dashed', fillstyle='none')
    for i in range(0,len(logBlack2)):
        plt.plot(logtB2[i],logBlack2[i],'#8B4513', linewidth = 2)
    plt.plot(log3[0],log3[10],'+',color = '#1E90FF', markerfacecolor='none', ms=10, linewidth = 3, markeredgewidth=3, markevery = logMark3, linestyle = 'dashdot', fillstyle='none')
    for i in range(0,len(logBlack3)):
        plt.plot(logtB3[i],logBlack3[i],'#00008B', linewidth = 2)
    #plt.title('nutlin input')
    plt.ylabel('$x_{10}$', fontsize=40)
    plt.xlabel('Time [a.u.]', fontsize=30)
    plt.xticks(np.arange(0, max(log1[0])+1, 10), fontsize=20)
    plt.yticks(fontsize=20)
    plt.grid()
    
    plt.subplot(2,2,3)
    plt.plot(t,refe,linewidth = 3,color = 'r',linestyle = 'dotted')
    plt.plot(log1[0],log1[-2],linewidth = 3, color = '#4CAF50')
    plt.plot(log2[0],log2[-2],linewidth = 3, color = '#EF6C00',linestyle = 'dashed')
    plt.plot(log3[0],log3[-2],linewidth = 3, color = '#1E90FF',linestyle = 'dashdot')
    #plt.title('nutlin input')
    plt.ylabel('$e$', fontsize=40)
    plt.xlabel('Time [a.u.]', fontsize=30)
    plt.xticks(np.arange(0, max(log1[0])+1, 10), fontsize=20)
    plt.yticks(fontsize=20)
    plt.grid()
    #plt.yticks(np.arange(0, 2.2, 1))
    #plt.legend(['Imp', 'DI','PID'])
    #plt.ylim([0.01,2.2])
    
    plt.subplot(2,2,4)
    # single line
    for i in range(0,len(logBlack1)):
        # plt.plot(logtB1[i],logBlackU1[i],color = '#4CAF50', linewidth = 3)
        if i == 0:
            plt.plot(logtB1[i][-1],logBlackU1[i][-1],'x',color = '#4CAF50', ms=10, markeredgewidth=3, label='$K_I$ = '+str(Ki1))
        else:
            plt.plot(logtB1[i][-1],logBlackU1[i][-1],'x',color = '#4CAF50', ms=10, markeredgewidth=3)
    for i in range(0,len(logBlack2)):
        # plt.plot(logtB2[i],logBlackU2[i],color = '#EF6C00', linewidth = 3,linestyle = 'dashed')
        if i == 0:
            plt.plot(logtB2[i][-1],logBlackU2[i][-1],'o',color = '#EF6C00', ms=10, markeredgewidth=3, fillstyle='none', label='$K_I$ = '+str(Ki2))
        else:
            plt.plot(logtB2[i][-1],logBlackU2[i][-1],'o',color = '#EF6C00', ms=10, markeredgewidth=3, fillstyle='none')
    for i in range(0,len(logBlack3)):
        # plt.plot(logtB3[i],logBlackU3[i],color = '#1E90FF', linewidth = 3,linestyle = 'dashdot')
        if i == 0:
            plt.plot(logtB3[i][-1],logBlackU3[i][-1],'+',color = '#1E90FF', ms=10, markeredgewidth=3, fillstyle='none', label='$K_I$ = '+str(Ki3))
        else:
            plt.plot(logtB3[i][-1],logBlackU3[i][-1],'+',color = '#1E90FF', ms=10, markeredgewidth=3, fillstyle='none')
            #plt.plot(logtB1[i],log1[-1][i],color = '#4CAF50', linewidth = 3)
    # for i in range(0,len(logBlack2)):
    #      plt.plot(log2[0][i],log2[-1][i],'#EF6C00', linewidth = 3)
    # for i in range(0,len(logBlack3)):
    #     plt.plot(log3[0][i],log3[-1][i],'#1E90FF', linewidth = 3)
    #plt.vlines(x = 37, ymin = 0, ymax = max(xs),colors = '#4CAF50',label = 'vline_multiple - full height')
    #plt.plot(log1[0],log1[-1],linewidth = 3, color = '#4CAF50')
    #plt.plot(log2[0],log2[-1],linewidth = 3, color = '#EF6C00')
    #plt.plot(log3[0],log3[-1],linewidth = 3, color = '#1E90FF')
    #plt.title('nutlin input')
    plt.ylabel('$u_{10}$', fontsize=40)
    plt.xlabel('Time [a.u.]', fontsize=30)
    plt.xticks(np.arange(0, max(log1[0])+1, 10), fontsize=20)
    plt.yticks(fontsize=20)
    plt.grid()
    plt.legend(fontsize=20,loc='lower right')
    plt.tight_layout()
    
Linewidth_nonL = 3
qplot(outo,log1,logtB1,logBlack1,log2,logtB2,logBlack2,log3,logtB3,logBlack3,logBlackU1,logBlackU2,logBlackU3,t)
plt.show()